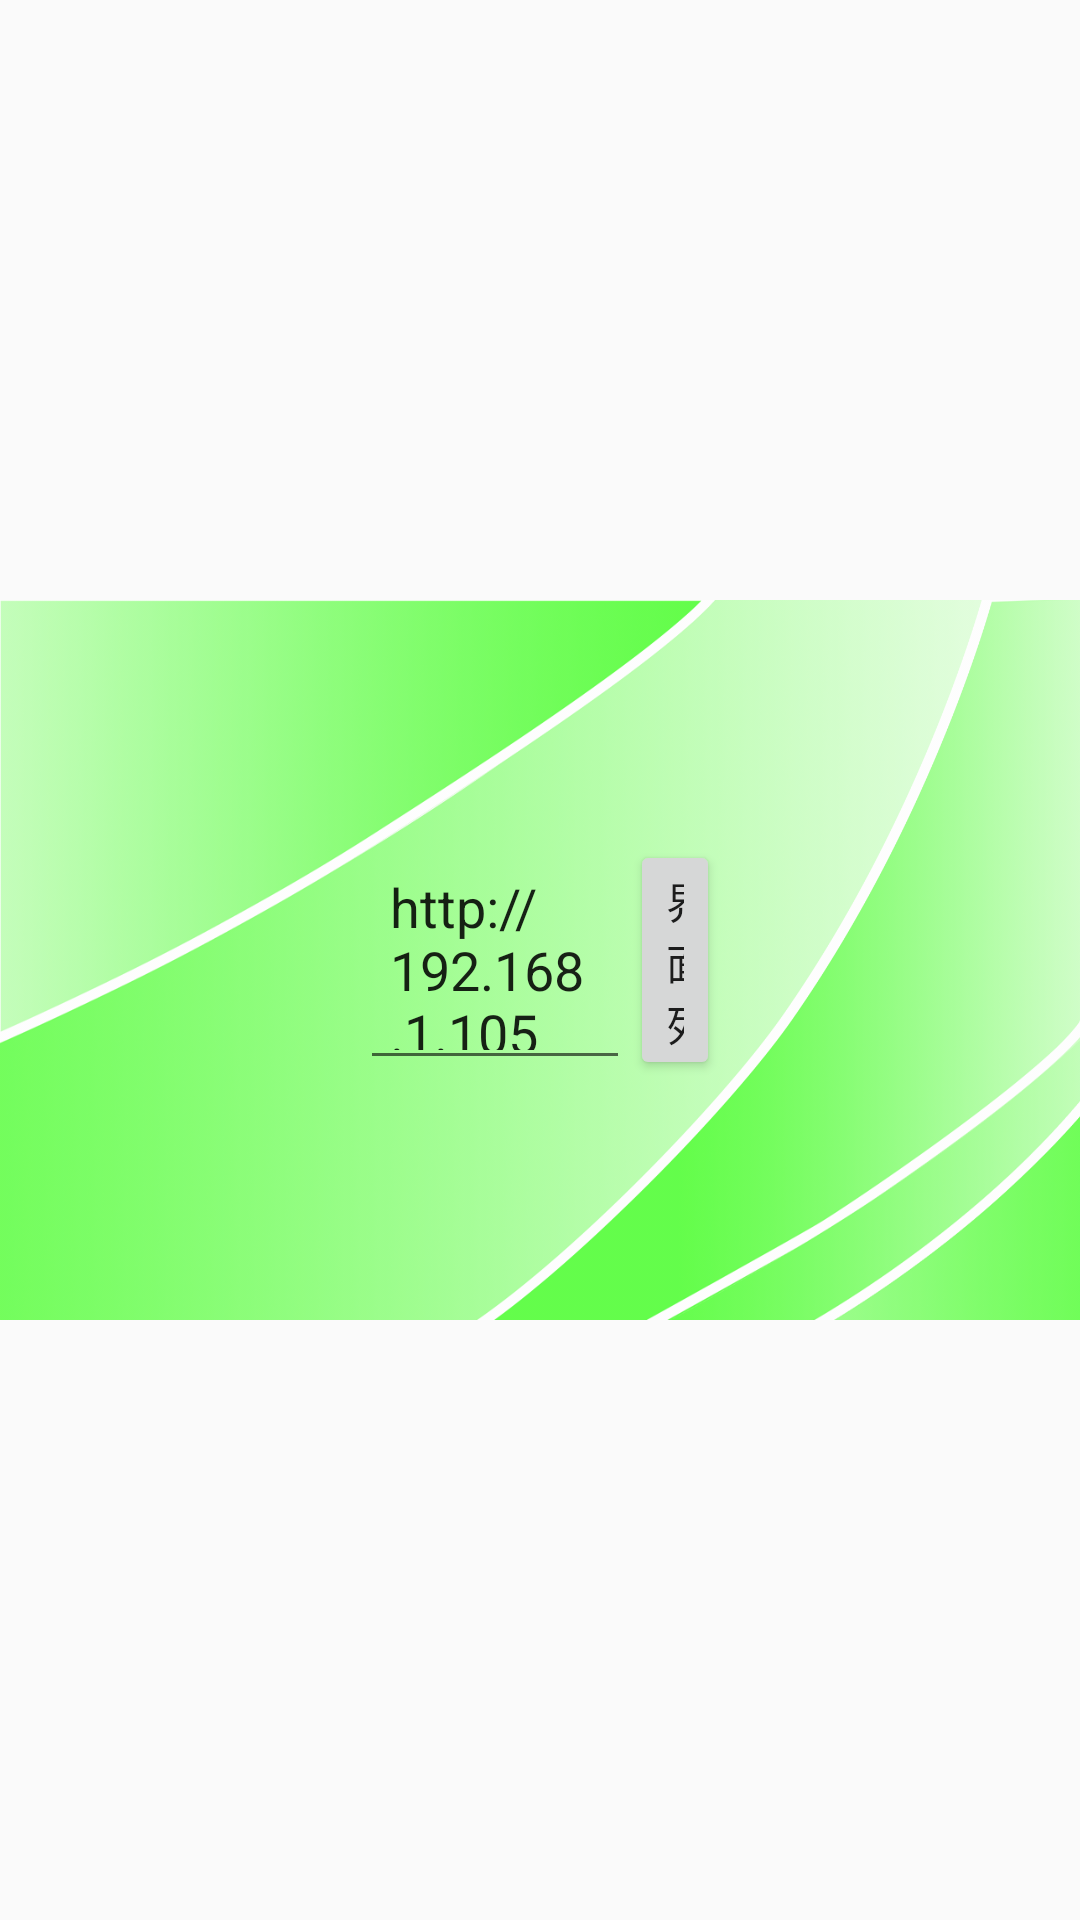

Reconstruct the res/layout file that produces this screen, plus the resources it refers to.
<!-- AndroidManifest.xml: application theme AppTheme -->
<!-- res/layout/settings.xml -->
<?xml version="1.0" encoding="utf-8"?>
<LinearLayout xmlns:android="http://schemas.android.com/apk/res/android"
    android:orientation="vertical" android:layout_width="match_parent"
    android:gravity="center"
    android:layout_height="match_parent">

    <LinearLayout
        android:orientation="horizontal"
        android:layout_width="match_parent"
        android:layout_height="@dimen/video_padd_240"
        android:background="@mipmap/top_bg"
        android:paddingTop="@dimen/video_padd_80"
        android:paddingBottom="@dimen/video_padd_80"
        android:paddingLeft="@dimen/video_padd_120"
        android:paddingRight="@dimen/video_padd_120"
        android:layout_gravity="center_vertical">

        <EditText
            android:layout_width="fill_parent"
            android:layout_height="fill_parent"
            android:padding="@dimen/video_padd_10"
            android:id="@+id/edit_http"
            android:layout_weight="0.25"
            android:text="http://192.168.1.105/demo.json" />
        <Button
            android:id="@+id/btn_update"
            android:layout_width="match_parent"
            android:text="界面列表更新"
            android:gravity="center"
            android:layout_weight="0.75"
            android:layout_height="fill_parent" />


    </LinearLayout>
</LinearLayout>
<!-- resources referenced by this layout -->
<resources>
  <dimen name="video_padd_10">10dp</dimen>
  <dimen name="video_padd_120">120dp</dimen>
  <dimen name="video_padd_240">240dp</dimen>
  <dimen name="video_padd_80">80dp</dimen>
  <!-- mipmap top_bg: png bitmap (mipmap-hdpi, 748774 bytes) -->
  <style name="AppTheme" parent="Theme.AppCompat.Light.DarkActionBar">
          
          <item name="colorPrimary">@color/colorPrimary</item>
          <item name="colorPrimaryDark">@color/colorPrimaryDark</item>
          <item name="colorAccent">@color/colorAccent</item>
      </style>
  <!-- not gathered from this repository: default colours our renderer supplied (Android Studio template values) -->
  <color name="colorPrimary">#FF6200EE</color>
  <color name="colorPrimaryDark">#FF3700B3</color>
  <color name="colorAccent">#FF03DAC5</color>
</resources>
